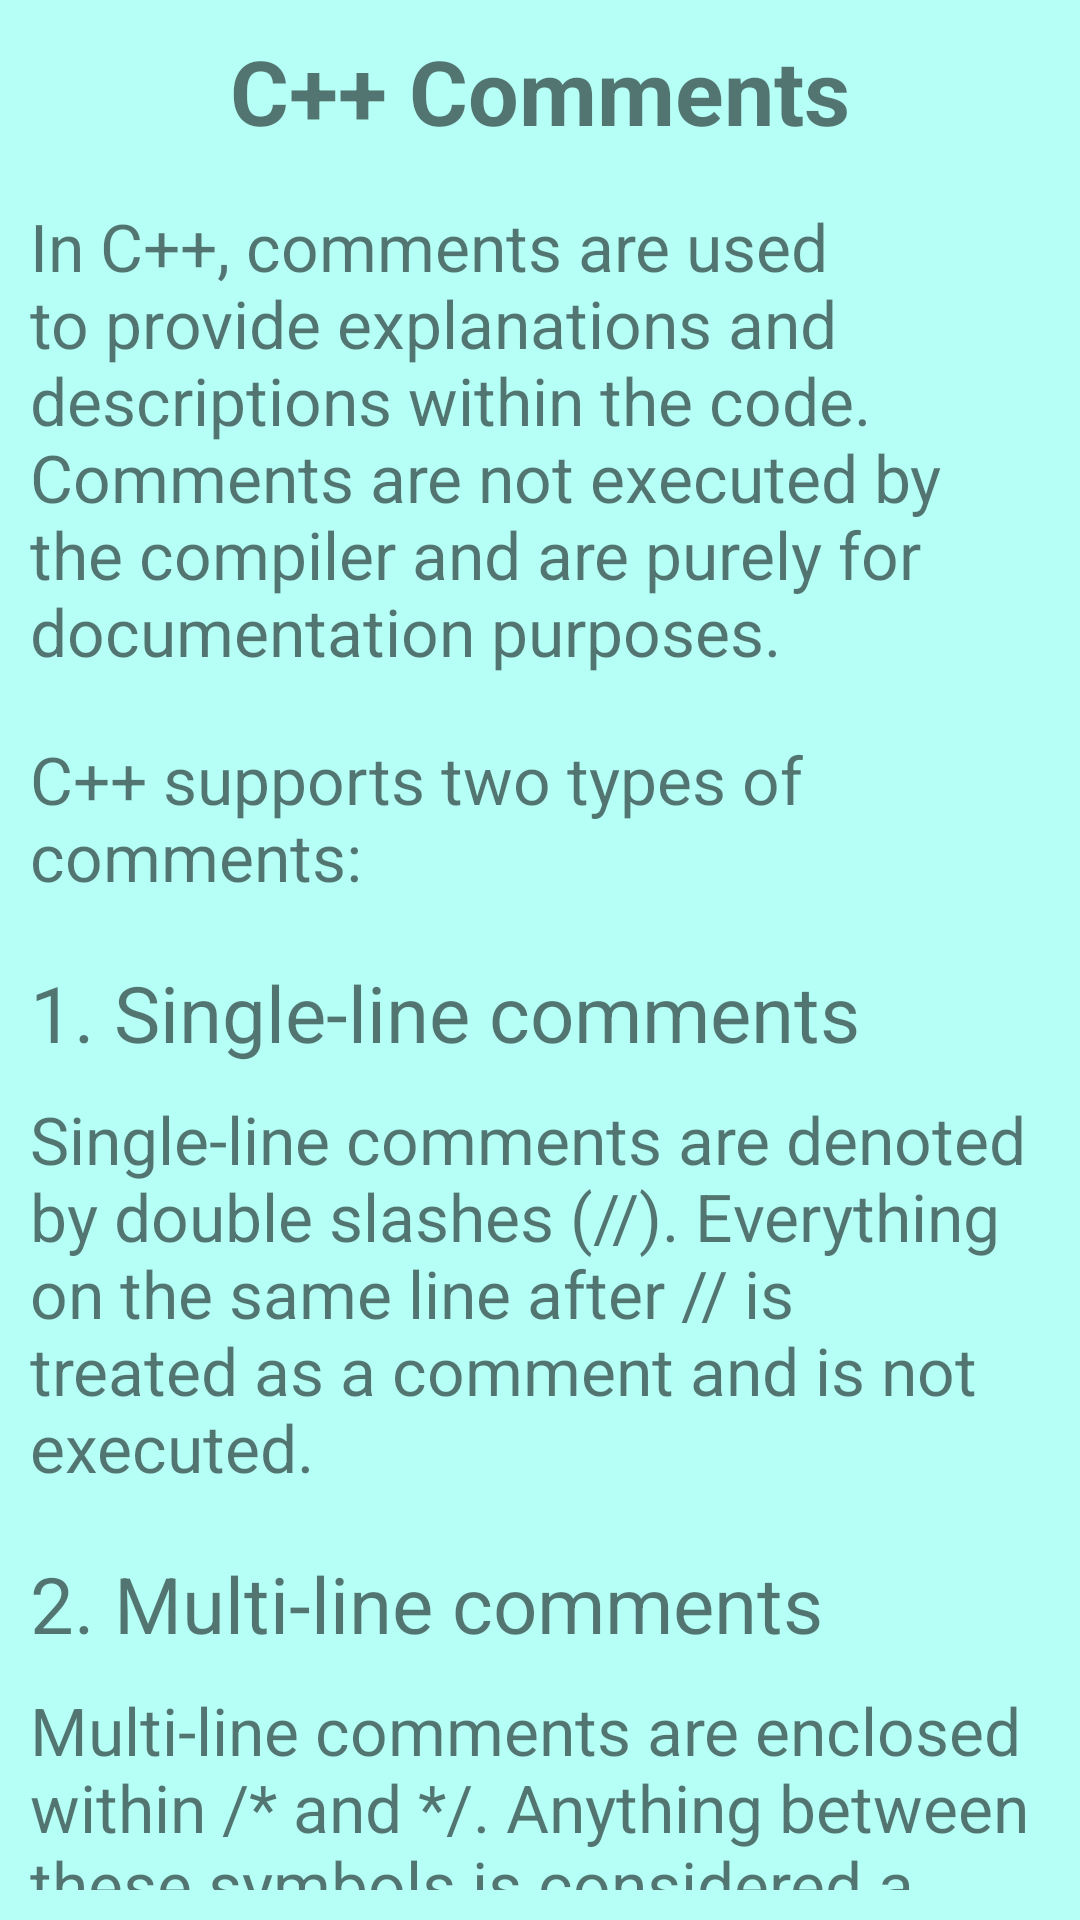

Write the Android layout XML for this screen, with the resource values it uses.
<!-- AndroidManifest.xml: application theme Theme.MaterialComponents.Light.NoActionBar -->
<!-- res/layout/activity_comments.xml -->
<?xml version="1.0" encoding="utf-8"?>
<androidx.constraintlayout.widget.ConstraintLayout xmlns:android="http://schemas.android.com/apk/res/android"
    xmlns:app="http://schemas.android.com/apk/res-auto"
    xmlns:tools="http://schemas.android.com/tools"
    android:layout_width="match_parent"
    android:layout_height="match_parent"
    tools:context=".chapter.one.Comments"
    android:padding="10dp"
    android:background="#B5FFF6">
    <TextView
        android:id="@+id/textViewTitle"
        android:layout_width="match_parent"
        android:layout_height="wrap_content"
        android:text="C++ Comments"
        android:textSize="30sp"
        android:gravity="center"
        android:textStyle="bold"
        tools:ignore="MissingConstraints" />

    <TextView
        android:id="@+id/textViewContent1"
        android:layout_width="match_parent"
        android:layout_height="wrap_content"
        android:text="In C++, comments are used to provide explanations and descriptions within the code. Comments are not executed by the compiler and are purely for documentation purposes."
        android:textSize="22sp"
        app:layout_constraintTop_toBottomOf="@+id/textViewTitle"
        android:layout_marginTop="17dp" />

    <TextView
        android:id="@+id/textViewContent2"
        android:layout_width="match_parent"
        android:layout_height="wrap_content"
        android:text="C++ supports two types of comments:"
        android:textSize="22sp"
        app:layout_constraintTop_toBottomOf="@+id/textViewContent1"
        android:layout_marginTop="20dp" />

    <TextView
        android:id="@+id/textViewSubTitle1"
        android:layout_width="match_parent"
        android:layout_height="wrap_content"
        android:text="1. Single-line comments"
        android:textSize="26sp"
        app:layout_constraintTop_toBottomOf="@+id/textViewContent2"
        android:layout_marginTop="20dp" />

    <TextView
        android:id="@+id/textViewContent3"
        android:layout_width="match_parent"
        android:layout_height="wrap_content"
        android:text="Single-line comments are denoted by double slashes (//). Everything on the same line after // is treated as a comment and is not executed."
        android:textSize="22sp"
        app:layout_constraintTop_toBottomOf="@+id/textViewSubTitle1"
        android:layout_marginTop="10dp" />

    <TextView
        android:id="@+id/textViewSubTitle2"
        android:layout_width="match_parent"
        android:layout_height="wrap_content"
        android:text="2. Multi-line comments"
        android:textSize="26sp"
        app:layout_constraintTop_toBottomOf="@+id/textViewContent3"
        android:layout_marginTop="20dp" />

    <TextView
        android:id="@+id/textViewContent4"
        android:layout_width="match_parent"
        android:layout_height="wrap_content"
        android:text="Multi-line comments are enclosed within /* and */. Anything between these symbols is considered a comment and is not executed."
        android:textSize="22sp"
        app:layout_constraintTop_toBottomOf="@+id/textViewSubTitle2"
        android:layout_marginTop="10dp" />


</androidx.constraintlayout.widget.ConstraintLayout>
<!-- resources referenced by this layout -->
<resources>

</resources>
